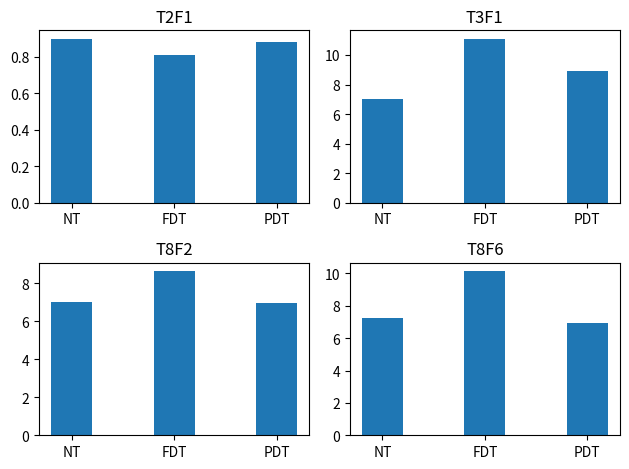
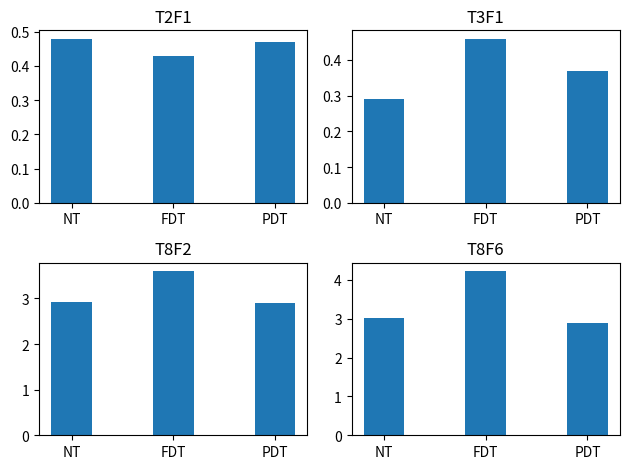

Source code (Python) for these figures, in order:
# -*- coding: utf-8 -*-
"""
Created on Wed Apr  7 13:53:41 2021

[redacted]
"""

import numpy as np
import matplotlib.pyplot as plt

models = ['NT', 'FDT', 'PDT']

fig, ((ax0, ax1), (ax2, ax3)) = plt.subplots(nrows=2, ncols=2)

ax0.bar(models, [0.9, 0.81, 0.88], width = 0.4)
ax0.set_title('T2F1')

ax1.bar(models, [7, 11.11, 8.93], width = 0.4)
ax1.set_title('T3F1')

ax2.bar(models, [7.03, 8.65, 6.98], width = 0.4)
ax2.set_title('T8F2')

ax3.bar(models, [7.24, 10.15, 6.93], width = 0.4)
ax3.set_title('T8F6')

fig.tight_layout()
plt.savefig("./MySQL_absolute.png", dpi = 90)
plt.show()

fig, ((ax0, ax1), (ax2, ax3)) = plt.subplots(nrows=2, ncols=2)

ax0.bar(models, [0.48, 0.43, 0.47], width = 0.4)
ax0.set_title('T2F1')

ax1.bar(models, [0.29, 0.46, 0.37], width = 0.4)
ax1.set_title('T3F1')

ax2.bar(models, [2.93, 3.6, 2.91], width = 0.4)
ax2.set_title('T8F2')

ax3.bar(models, [3.01, 4.23, 2.88], width = 0.4)
ax3.set_title('T8F6')

fig.tight_layout()
plt.savefig("./MySQL_relative.png", dpi = 90)
plt.show()
